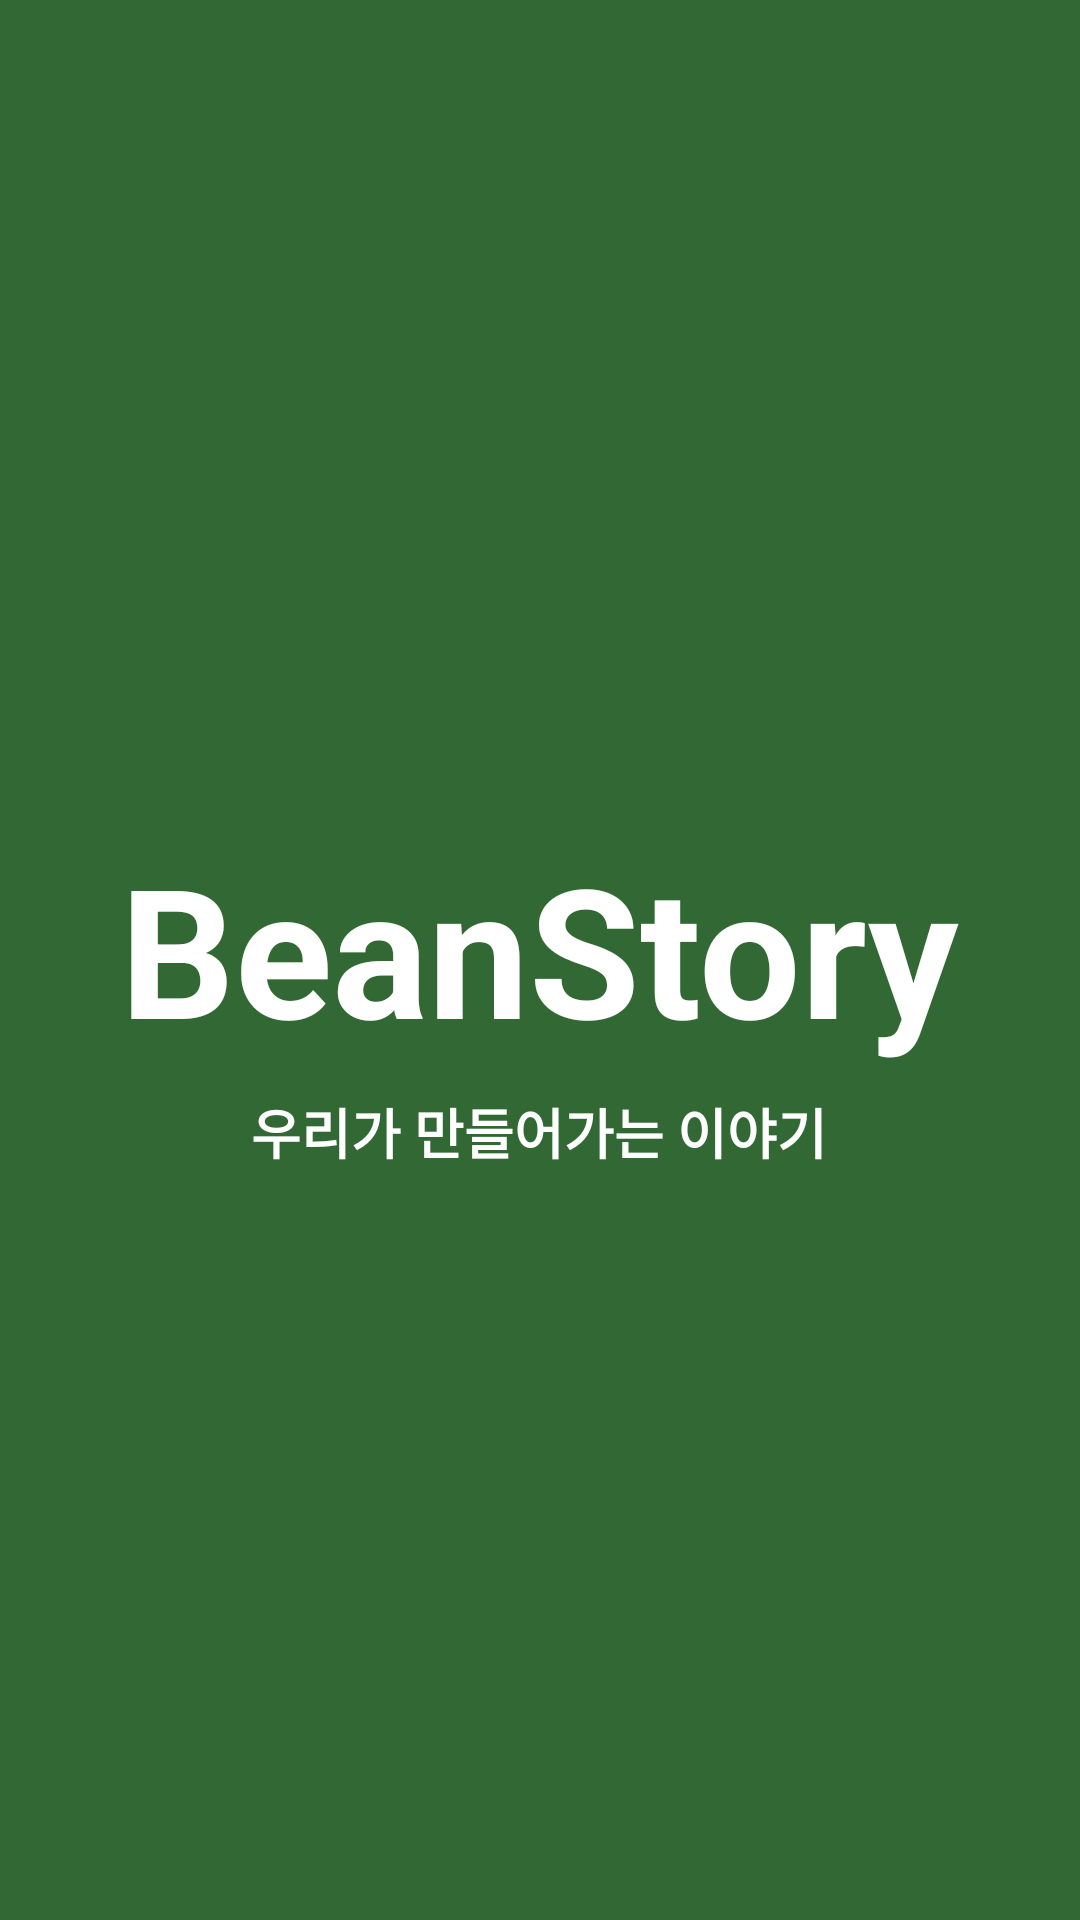

Reconstruct the res/layout file that produces this screen, plus the resources it refers to.
<!-- AndroidManifest.xml: application theme Theme.BeanStory -->
<!-- res/layout/activity_splash.xml -->
<?xml version="1.0" encoding="utf-8"?>
<androidx.constraintlayout.widget.ConstraintLayout xmlns:android="http://schemas.android.com/apk/res/android"
    xmlns:app="http://schemas.android.com/apk/res-auto"
    xmlns:tools="http://schemas.android.com/tools"
    android:layout_width="match_parent"
    android:layout_height="match_parent"
    android:background="#326834"
    tools:context=".Splash">

    <TextView
        android:id="@+id/tv_title"
        android:layout_width="wrap_content"
        android:layout_height="wrap_content"
        android:layout_marginTop="276dp"
        android:text="BeanStory"
        android:textColor="#FFFFFF"
        android:textSize="60sp"
        android:textStyle="bold"
        app:layout_constraintEnd_toEndOf="parent"
        app:layout_constraintStart_toStartOf="parent"
        app:layout_constraintTop_toTopOf="parent" />

    <TextView
        android:id="@+id/tv_sub"
        android:layout_width="wrap_content"
        android:layout_height="wrap_content"
        android:layout_marginTop="8dp"
        android:text="우리가 만들어가는 이야기"
        android:textColor="#FFFFFF"
        android:textSize="18sp"
        android:textStyle="bold"
        app:layout_constraintEnd_toEndOf="parent"
        app:layout_constraintHorizontal_bias="0.498"
        app:layout_constraintStart_toStartOf="parent"
        app:layout_constraintTop_toBottomOf="@+id/tv_title" />

</androidx.constraintlayout.widget.ConstraintLayout>
<!-- resources referenced by this layout -->
<resources>
  <style name="Theme.BeanStory" parent="Theme.MaterialComponents.DayNight.DarkActionBar">
          
          <item name="colorPrimary">@color/purple_500</item>
          <item name="colorPrimaryVariant">#297E2D</item>
          <item name="colorOnPrimary">@color/white</item>
          
          <item name="colorSecondary">@color/teal_200</item>
          <item name="colorSecondaryVariant">@color/teal_700</item>
          <item name="colorOnSecondary">@color/black</item>
          
          <item name="android:statusBarColor" tools:targetApi="l">?attr/colorPrimaryVariant</item>
          
  
          
          <item name="windowActionBar">false</item>
          <item name="windowNoTitle">true</item>
      </style>
  <color name="purple_500">#FF6200EE</color>
  <color name="white">#FFFFFFFF</color>
  <color name="teal_200">#FF03DAC5</color>
  <color name="teal_700">#FF018786</color>
  <color name="black">#FF000000</color>
</resources>
